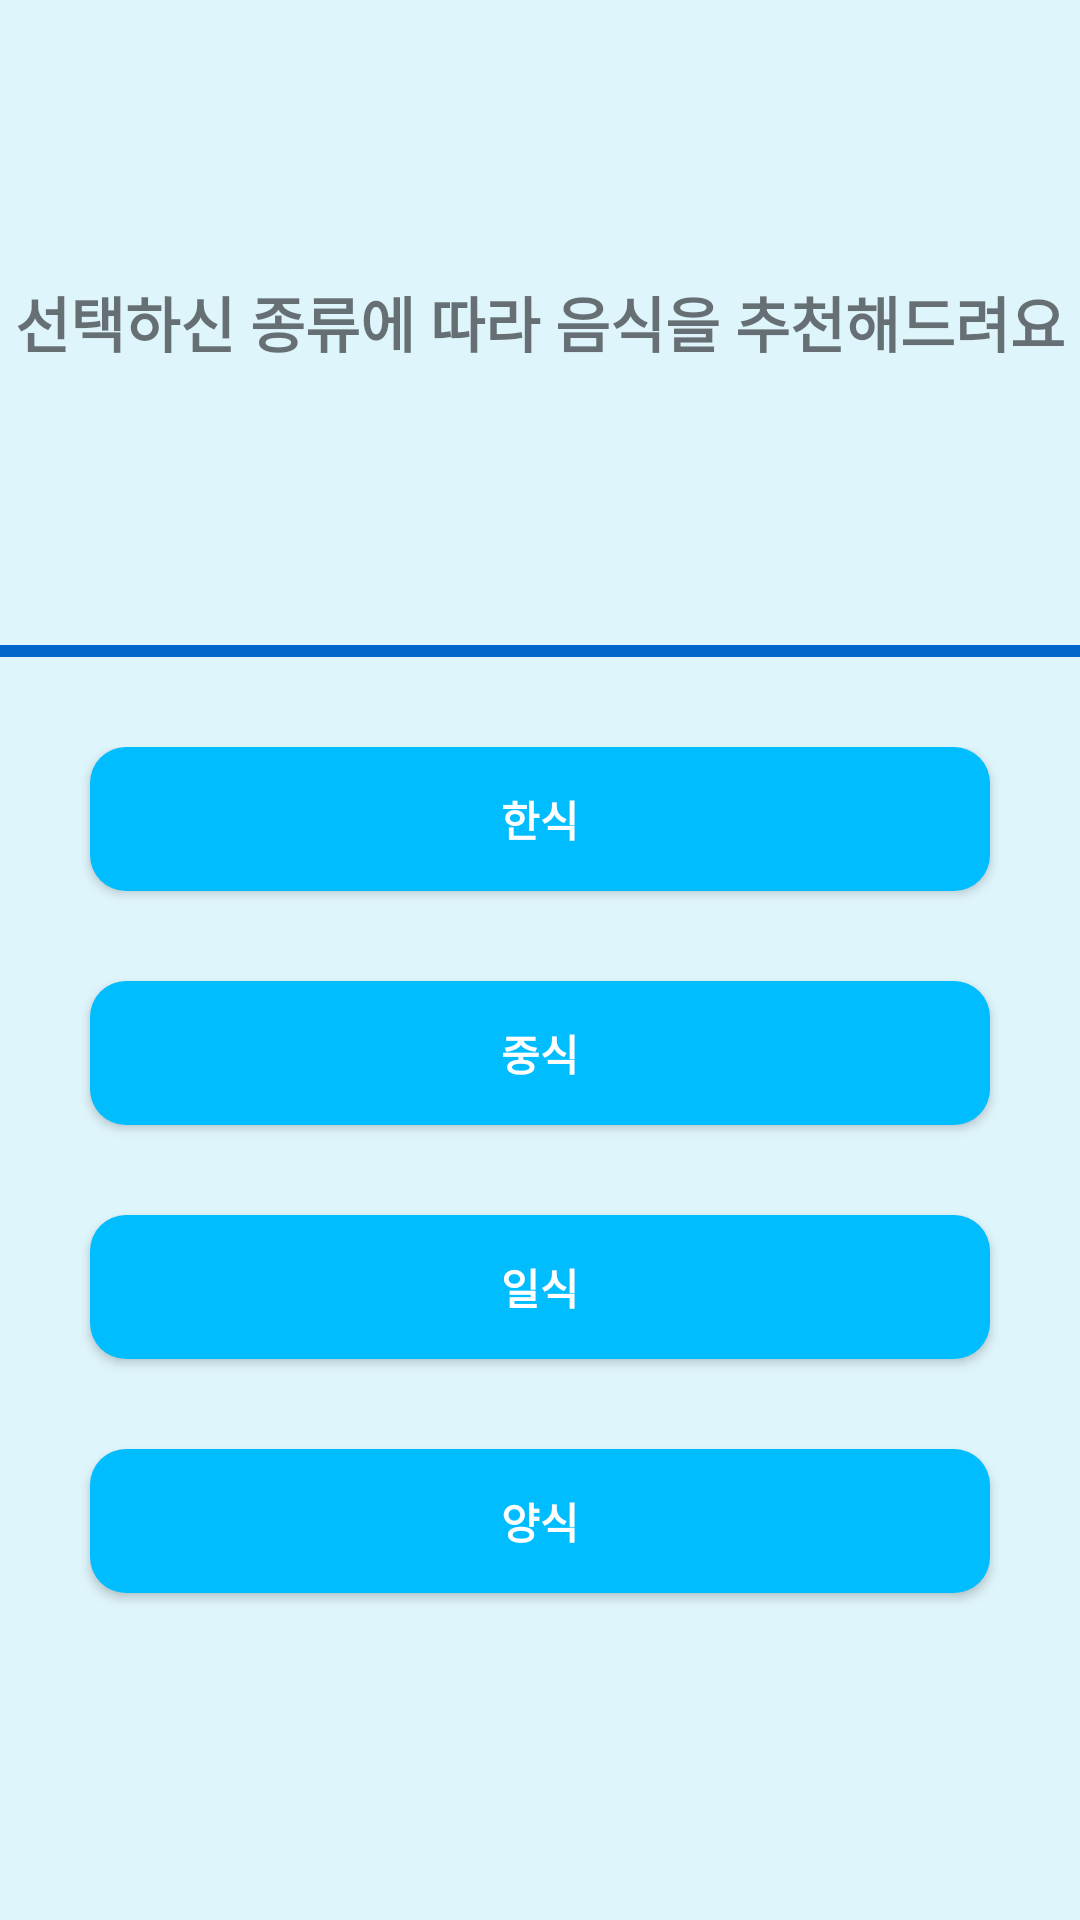

Layout XML and referenced resources for this Android screen:
<!-- AndroidManifest.xml: application theme AppTheme -->
<!-- res/layout/activity_kinds.xml -->
<?xml version="1.0" encoding="utf-8"?>
<LinearLayout xmlns:android="http://schemas.android.com/apk/res/android"
    xmlns:app="http://schemas.android.com/apk/res-auto"
    android:id="@+id/activity_main"
    android:layout_width="match_parent"
    android:layout_height="match_parent"
    android:orientation="vertical"
    android:background="#DFF5FC">

    <LinearLayout
        android:layout_width="match_parent"
        android:layout_height="match_parent"
        android:orientation="vertical">

        <TextView
            android:id="@+id/select_kinds"
            android:layout_width="match_parent"
            android:layout_height="215dp"
            android:layout_gravity="center"
            android:gravity="center"
            android:text="선택하신 종류에 따라 음식을 추천해드려요"
            android:textSize="20sp"
            android:textStyle="bold" />


        <View
            android:layout_width="match_parent"
            android:layout_height="4dp"
            android:layout_centerInParent="true"
            android:background="#0066CC" />

        <LinearLayout
            android:layout_width="match_parent"
            android:layout_height="match_parent"
            android:layout_marginTop = "30dp"
            android:orientation="vertical">

            <Button
                android:id="@+id/kinds_1"
                android:layout_width="300dp"
                android:layout_height="wrap_content"
                android:layout_gravity="center"
                android:layout_marginBottom="30dp"
                android:background="@drawable/resource"
                android:text="한식"
                android:textColor="#FFFFFF"
                android:textStyle="bold" />

            <Button
                android:id="@+id/kinds_2"
                android:layout_width="300dp"
                android:layout_height="wrap_content"
                android:layout_gravity="center"
                android:layout_marginBottom="30dp"
                android:background="@drawable/resource"
                android:text="중식"
                android:textColor="#FFFFFF"
                android:textStyle="bold" />

            <Button
                android:id="@+id/kinds_3"
                android:layout_width="300dp"
                android:layout_height="wrap_content"
                android:layout_gravity="center"
                android:layout_marginBottom="30dp"
                android:background="@drawable/resource"
                android:text="일식"
                android:textColor="#FFFFFF"
                android:textStyle="bold" />

            <Button
                android:id="@+id/kinds_4"
                android:layout_width="300dp"
                android:layout_height="wrap_content"
                android:layout_gravity="center"
                android:layout_marginBottom="30dp"
                android:background="@drawable/resource"
                android:text="양식"
                android:textColor="#FFFFFF"
                android:textStyle="bold" />

        </LinearLayout>
    </LinearLayout>
</LinearLayout>
<!-- resources referenced by this layout -->
<resources>
  <!-- drawable resource (drawable) -->
  <?xml version="1.0" encoding="utf-8"?>
  <shape xmlns:android="http://schemas.android.com/apk/res/android">
      android:padding="10dp"
      android:shape="rectangle">
      <solid android:color="#00BDFF"/>
      <corners
          android:bottomLeftRadius="12dp"
          android:bottomRightRadius="12dp"
          android:topLeftRadius="12dp"
          android:topRightRadius="12dp" />
  
  
  </shape>
  <style name="AppTheme" parent="Theme.AppCompat.Light.DarkActionBar">
          <item name="windowActionBar">false</item>
          <item name="windowNoTitle">true</item>
          
          <item name="colorPrimary">@color/colorPrimary</item>
          <item name="colorPrimaryDark">@color/colorPrimaryDark</item>
          <item name="colorAccent">@color/colorAccent</item>
      </style>
  <!-- not gathered from this repository: default colours our renderer supplied (Android Studio template values) -->
  <color name="colorPrimary">#FF6200EE</color>
  <color name="colorPrimaryDark">#FF3700B3</color>
  <color name="colorAccent">#FF03DAC5</color>
</resources>
